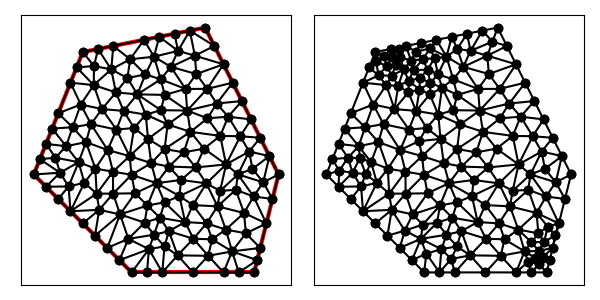

Source data for this figure (header and first rows):
6.000000000000000000e+00, 1.400000000000000000e+01, 4.000000000000000000e+00, 9.000000000000000000e+00, 8.000000000000000000e+00, 5.000000000000000000e+00, 1.300000000000000000e+01, 5.000000000000000000e+00, 1.400000000000000000e+01, 9.000000000000000000e+00, 1.100000000000000000e+01, 1.500000000000000000e+01, 1.258854166666666607e+01, 7.427083333333333037e+00, 1.266443452380952372e+01, 6.595424107142856762e+00, 1.350000000000000000e+01, 7.000000000000000000e+00, 1.291765873015872934e+01, 7.007502480158730229e+00, 0.000000000000000000e+00, 4.554859166539098059e-01
6.000000000000000000e+00, 1.400000000000000000e+01, 4.000000000000000000e+00, 9.000000000000000000e+00, 8.000000000000000000e+00, 5.000000000000000000e+00, 1.300000000000000000e+01, 5.000000000000000000e+00, 1.400000000000000000e+01, 9.000000000000000000e+00, 1.100000000000000000e+01, 1.500000000000000000e+01, 1.150520833333333393e+01, 7.697916666666666963e+00, 1.184375000000000000e+01, 6.750000000000000000e+00, 1.258854166666666607e+01, 7.427083333333333037e+00, 1.197916666666666607e+01, 7.291666666666666963e+00, 0.000000000000000000e+00, 4.779959056561186581e-01
6.000000000000000000e+00, 1.400000000000000000e+01, 4.000000000000000000e+00, 9.000000000000000000e+00, 8.000000000000000000e+00, 5.000000000000000000e+00, 1.300000000000000000e+01, 5.000000000000000000e+00, 1.400000000000000000e+01, 9.000000000000000000e+00, 1.100000000000000000e+01, 1.500000000000000000e+01, 1.184375000000000000e+01, 6.750000000000000000e+00, 1.150520833333333393e+01, 7.697916666666666963e+00, 1.105723110465116221e+01, 7.003512596899225784e+00, 1.146872981266149871e+01, 7.150476421188630916e+00, 0.000000000000000000e+00, 5.000000000000000000e-01
6.000000000000000000e+00, 1.400000000000000000e+01, 4.000000000000000000e+00, 9.000000000000000000e+00, 8.000000000000000000e+00, 5.000000000000000000e+00, 1.300000000000000000e+01, 5.000000000000000000e+00, 1.400000000000000000e+01, 9.000000000000000000e+00, 1.100000000000000000e+01, 1.500000000000000000e+01, 1.019943912626681204e+01, 1.249384792937842725e+01, 9.598074244600484306e+00, 1.339704461290126680e+01, 9.185536226958612716e+00, 1.288643056003137310e+01, 9.661016532608636354e+00, 1.292577436743702179e+01, 0.000000000000000000e+00, 4.373617189101945968e-01
6.000000000000000000e+00, 1.400000000000000000e+01, 4.000000000000000000e+00, 9.000000000000000000e+00, 8.000000000000000000e+00, 5.000000000000000000e+00, 1.300000000000000000e+01, 5.000000000000000000e+00, 1.400000000000000000e+01, 9.000000000000000000e+00, 1.100000000000000000e+01, 1.500000000000000000e+01, 9.250000000000000000e+00, 5.000000000000000000e+00, 9.875000000000000000e+00, 5.697070638997123737e+00, 9.340191002776126794e+00, 6.061706856762839379e+00, 9.488397000925376190e+00, 5.586259165253321335e+00, 1.000000000000000000e+00, 3.264624689095947940e-01
6.000000000000000000e+00, 1.400000000000000000e+01, 4.000000000000000000e+00, 9.000000000000000000e+00, 8.000000000000000000e+00, 5.000000000000000000e+00, 1.300000000000000000e+01, 5.000000000000000000e+00, 1.400000000000000000e+01, 9.000000000000000000e+00, 1.100000000000000000e+01, 1.500000000000000000e+01, 1.225000000000000000e+01, 8.375000000000000000e+00, 1.258854166666666607e+01, 7.427083333333333037e+00, 1.297829861111111072e+01, 8.100694444444444642e+00, 1.260561342592592382e+01, 7.967592592592592560e+00, 0.000000000000000000e+00, 4.779959056561186581e-01
6.000000000000000000e+00, 1.400000000000000000e+01, 4.000000000000000000e+00, 9.000000000000000000e+00, 8.000000000000000000e+00, 5.000000000000000000e+00, 1.300000000000000000e+01, 5.000000000000000000e+00, 1.400000000000000000e+01, 9.000000000000000000e+00, 1.100000000000000000e+01, 1.500000000000000000e+01, 1.112500000000000000e+01, 5.678241357813191392e+00, 9.875000000000000000e+00, 5.697070638997123737e+00, 1.050000000000000000e+01, 5.000000000000000000e+00, 1.050000000000000000e+01, 5.458437332270104747e+00, 1.000000000000000000e+00, 5.000000000000000000e-01
6.000000000000000000e+00, 1.400000000000000000e+01, 4.000000000000000000e+00, 9.000000000000000000e+00, 8.000000000000000000e+00, 5.000000000000000000e+00, 1.300000000000000000e+01, 5.000000000000000000e+00, 1.400000000000000000e+01, 9.000000000000000000e+00, 1.100000000000000000e+01, 1.500000000000000000e+01, 8.526620045171609874e+00, 7.032618140753082336e+00, 9.153468162891281068e+00, 7.232575684715185638e+00, 8.643083642945082801e+00, 7.733635877252343249e+00, 8.774390617002657322e+00, 7.332943234240204333e+00, 0.000000000000000000e+00, 5.000000000000000000e-01
6.000000000000000000e+00, 1.400000000000000000e+01, 4.000000000000000000e+00, 9.000000000000000000e+00, 8.000000000000000000e+00, 5.000000000000000000e+00, 1.300000000000000000e+01, 5.000000000000000000e+00, 1.400000000000000000e+01, 9.000000000000000000e+00, 1.100000000000000000e+01, 1.500000000000000000e+01, 1.325000000000000000e+01, 6.000000000000000000e+00, 1.210077680998270289e+01, 5.858719545893783298e+00, 1.312500000000000000e+01, 5.500000000000000000e+00, 1.282525893666090155e+01, 5.786239848631261395e+00, 0.000000000000000000e+00, 1.148617597603434071e-01
6.000000000000000000e+00, 1.400000000000000000e+01, 4.000000000000000000e+00, 9.000000000000000000e+00, 8.000000000000000000e+00, 5.000000000000000000e+00, 1.300000000000000000e+01, 5.000000000000000000e+00, 1.400000000000000000e+01, 9.000000000000000000e+00, 1.100000000000000000e+01, 1.500000000000000000e+01, 1.266443452380952372e+01, 6.595424107142856762e+00, 1.258854166666666607e+01, 7.427083333333333037e+00, 1.184375000000000000e+01, 6.750000000000000000e+00, 1.236557539682539719e+01, 6.924169146825396304e+00, 0.000000000000000000e+00, 4.554859166539098059e-01
6.000000000000000000e+00, 1.400000000000000000e+01, 4.000000000000000000e+00, 9.000000000000000000e+00, 8.000000000000000000e+00, 5.000000000000000000e+00, 1.300000000000000000e+01, 5.000000000000000000e+00, 1.400000000000000000e+01, 9.000000000000000000e+00, 1.100000000000000000e+01, 1.500000000000000000e+01, 7.250000000000000000e+00, 1.425000000000000000e+01, 7.163327430779315996e+00, 1.329336038149330612e+01, 7.937506075108236026e+00, 1.370546509387349943e+01, 7.450277835295850082e+00, 1.374960849178893518e+01, 0.000000000000000000e+00, 1.673915444212213388e-01
6.000000000000000000e+00, 1.400000000000000000e+01, 4.000000000000000000e+00, 9.000000000000000000e+00, 8.000000000000000000e+00, 5.000000000000000000e+00, 1.300000000000000000e+01, 5.000000000000000000e+00, 1.400000000000000000e+01, 9.000000000000000000e+00, 1.100000000000000000e+01, 1.500000000000000000e+01, 1.293188125523074028e+01, 9.228232485353924375e+00, 1.233975999655805822e+01, 9.002353283208140766e+00, 1.337354102023018498e+01, 8.681689839816780108e+00, 1.288172742400632842e+01, 8.970758536126281157e+00, 0.000000000000000000e+00, 4.460830936345343556e-01
6.000000000000000000e+00, 1.400000000000000000e+01, 4.000000000000000000e+00, 9.000000000000000000e+00, 8.000000000000000000e+00, 5.000000000000000000e+00, 1.300000000000000000e+01, 5.000000000000000000e+00, 1.400000000000000000e+01, 9.000000000000000000e+00, 1.100000000000000000e+01, 1.500000000000000000e+01, 6.786197273279551467e+00, 1.167276250472865584e+01, 6.449196168758059677e+00, 1.265095238453508486e+01, 5.919116515452187421e+00, 1.185735339381912468e+01, 6.384836652496599818e+00, 1.206035609436095513e+01, 0.000000000000000000e+00, 5.000000000000000000e-01
6.000000000000000000e+00, 1.400000000000000000e+01, 4.000000000000000000e+00, 9.000000000000000000e+00, 8.000000000000000000e+00, 5.000000000000000000e+00, 1.300000000000000000e+01, 5.000000000000000000e+00, 1.400000000000000000e+01, 9.000000000000000000e+00, 1.100000000000000000e+01, 1.500000000000000000e+01, 1.150520833333333393e+01, 7.697916666666666963e+00, 1.258854166666666607e+01, 7.427083333333333037e+00, 1.225000000000000000e+01, 8.375000000000000000e+00, 1.211458333333333393e+01, 7.833333333333333037e+00, 0.000000000000000000e+00, 4.779959056561186581e-01
6.000000000000000000e+00, 1.400000000000000000e+01, 4.000000000000000000e+00, 9.000000000000000000e+00, 8.000000000000000000e+00, 5.000000000000000000e+00, 1.300000000000000000e+01, 5.000000000000000000e+00, 1.400000000000000000e+01, 9.000000000000000000e+00, 1.100000000000000000e+01, 1.500000000000000000e+01, 1.350000000000000000e+01, 7.000000000000000000e+00, 1.297829861111111072e+01, 8.100694444444444642e+00, 1.258854166666666607e+01, 7.427083333333333037e+00, 1.302228009259259345e+01, 7.509259259259259522e+00, 0.000000000000000000e+00, 4.779959056561186581e-01
6.000000000000000000e+00, 1.400000000000000000e+01, 4.000000000000000000e+00, 9.000000000000000000e+00, 8.000000000000000000e+00, 5.000000000000000000e+00, 1.300000000000000000e+01, 5.000000000000000000e+00, 1.400000000000000000e+01, 9.000000000000000000e+00, 1.100000000000000000e+01, 1.500000000000000000e+01, 1.350000000000000000e+01, 7.000000000000000000e+00, 1.375000000000000000e+01, 8.000000000000000000e+00, 1.297829861111111072e+01, 8.100694444444444642e+00, 1.340943287037037202e+01, 7.700231481481480955e+00, 0.000000000000000000e+00, 5.000000000000000000e-01
6.000000000000000000e+00, 1.400000000000000000e+01, 4.000000000000000000e+00, 9.000000000000000000e+00, 8.000000000000000000e+00, 5.000000000000000000e+00, 1.300000000000000000e+01, 5.000000000000000000e+00, 1.400000000000000000e+01, 9.000000000000000000e+00, 1.100000000000000000e+01, 1.500000000000000000e+01, 1.337354102023018498e+01, 8.681689839816780108e+00, 1.375000000000000000e+01, 8.000000000000000000e+00, 1.400000000000000000e+01, 9.000000000000000000e+00, 1.370784700674339440e+01, 8.560563279938927295e+00, 0.000000000000000000e+00, 4.233171567919159495e-01
6.000000000000000000e+00, 1.400000000000000000e+01, 4.000000000000000000e+00, 9.000000000000000000e+00, 8.000000000000000000e+00, 5.000000000000000000e+00, 1.300000000000000000e+01, 5.000000000000000000e+00, 1.400000000000000000e+01, 9.000000000000000000e+00, 1.100000000000000000e+01, 1.500000000000000000e+01, 1.150520833333333393e+01, 7.697916666666666963e+00, 1.225000000000000000e+01, 8.375000000000000000e+00, 1.161137236479799029e+01, 8.329313315388878536e+00, 1.178886023271044259e+01, 8.134076660685181537e+00, 0.000000000000000000e+00, 5.000000000000000000e-01
6.000000000000000000e+00, 1.400000000000000000e+01, 4.000000000000000000e+00, 9.000000000000000000e+00, 8.000000000000000000e+00, 5.000000000000000000e+00, 1.300000000000000000e+01, 5.000000000000000000e+00, 1.400000000000000000e+01, 9.000000000000000000e+00, 1.100000000000000000e+01, 1.500000000000000000e+01, 1.050000000000000000e+01, 7.750000000000000000e+00, 1.018169151629179048e+01, 7.057549185640463740e+00, 1.105723110465116221e+01, 7.003512596899225784e+00, 1.057964087364765149e+01, 7.270353927513229841e+00, 0.000000000000000000e+00, 5.000000000000000000e-01
6.000000000000000000e+00, 1.400000000000000000e+01, 4.000000000000000000e+00, 9.000000000000000000e+00, 8.000000000000000000e+00, 5.000000000000000000e+00, 1.300000000000000000e+01, 5.000000000000000000e+00, 1.400000000000000000e+01, 9.000000000000000000e+00, 1.100000000000000000e+01, 1.500000000000000000e+01, 1.018169151629179048e+01, 7.057549185640463740e+00, 9.341835103701535914e+00, 7.863003696216765981e+00, 9.153468162891281068e+00, 7.232575684715185638e+00, 9.558998260961535820e+00, 7.384376188857472378e+00, 0.000000000000000000e+00, 5.000000000000000000e-01
6.000000000000000000e+00, 1.400000000000000000e+01, 4.000000000000000000e+00, 9.000000000000000000e+00, 8.000000000000000000e+00, 5.000000000000000000e+00, 1.300000000000000000e+01, 5.000000000000000000e+00, 1.400000000000000000e+01, 9.000000000000000000e+00, 1.100000000000000000e+01, 1.500000000000000000e+01, 1.052071220930232620e+01, 6.375000000000000000e+00, 9.875000000000000000e+00, 5.697070638997123737e+00, 1.112500000000000000e+01, 5.678241357813191392e+00, 1.050690406976744207e+01, 5.916770665603437784e+00, 0.000000000000000000e+00, 5.000000000000000000e-01
6.000000000000000000e+00, 1.400000000000000000e+01, 4.000000000000000000e+00, 9.000000000000000000e+00, 8.000000000000000000e+00, 5.000000000000000000e+00, 1.300000000000000000e+01, 5.000000000000000000e+00, 1.400000000000000000e+01, 9.000000000000000000e+00, 1.100000000000000000e+01, 1.500000000000000000e+01, 1.050000000000000000e+01, 7.750000000000000000e+00, 1.105723110465116221e+01, 7.003512596899225784e+00, 1.150520833333333393e+01, 7.697916666666666963e+00, 1.102081314599483086e+01, 7.483809754521963953e+00, 0.000000000000000000e+00, 5.000000000000000000e-01
6.000000000000000000e+00, 1.400000000000000000e+01, 4.000000000000000000e+00, 9.000000000000000000e+00, 8.000000000000000000e+00, 5.000000000000000000e+00, 1.300000000000000000e+01, 5.000000000000000000e+00, 1.400000000000000000e+01, 9.000000000000000000e+00, 1.100000000000000000e+01, 1.500000000000000000e+01, 1.128089263492766214e+01, 6.350581393230605443e+00, 1.052071220930232620e+01, 6.375000000000000000e+00, 1.112500000000000000e+01, 5.678241357813191392e+00, 1.097553494807666219e+01, 6.134607583681265908e+00, 0.000000000000000000e+00, 5.000000000000000000e-01
6.000000000000000000e+00, 1.400000000000000000e+01, 4.000000000000000000e+00, 9.000000000000000000e+00, 8.000000000000000000e+00, 5.000000000000000000e+00, 1.300000000000000000e+01, 5.000000000000000000e+00, 1.400000000000000000e+01, 9.000000000000000000e+00, 1.100000000000000000e+01, 1.500000000000000000e+01, 1.050000000000000000e+01, 5.000000000000000000e+00, 1.175000000000000000e+01, 5.000000000000000000e+00, 1.112500000000000000e+01, 5.678241357813191392e+00, 1.112500000000000000e+01, 5.226080452604397131e+00, 1.000000000000000000e+00, 5.000000000000000000e-01
6.000000000000000000e+00, 1.400000000000000000e+01, 4.000000000000000000e+00, 9.000000000000000000e+00, 8.000000000000000000e+00, 5.000000000000000000e+00, 1.300000000000000000e+01, 5.000000000000000000e+00, 1.400000000000000000e+01, 9.000000000000000000e+00, 1.100000000000000000e+01, 1.500000000000000000e+01, 7.862814520932858819e+00, 6.369201871920223468e+00, 8.526620045171609874e+00, 7.032618140753082336e+00, 7.526283331921396424e+00, 7.369736156967538143e+00, 7.971905966008622890e+00, 6.923852056546947686e+00, 0.000000000000000000e+00, 4.233274967421844504e-01
6.000000000000000000e+00, 1.400000000000000000e+01, 4.000000000000000000e+00, 9.000000000000000000e+00, 8.000000000000000000e+00, 5.000000000000000000e+00, 1.300000000000000000e+01, 5.000000000000000000e+00, 1.400000000000000000e+01, 9.000000000000000000e+00, 1.100000000000000000e+01, 1.500000000000000000e+01, 9.250000000000000000e+00, 5.000000000000000000e+00, 1.050000000000000000e+01, 5.000000000000000000e+00, 9.875000000000000000e+00, 5.697070638997123737e+00, 9.875000000000000000e+00, 5.232356879665707616e+00, 1.000000000000000000e+00, 5.000000000000000000e-01
6.000000000000000000e+00, 1.400000000000000000e+01, 4.000000000000000000e+00, 9.000000000000000000e+00, 8.000000000000000000e+00, 5.000000000000000000e+00, 1.300000000000000000e+01, 5.000000000000000000e+00, 1.400000000000000000e+01, 9.000000000000000000e+00, 1.100000000000000000e+01, 1.500000000000000000e+01, 1.184375000000000000e+01, 6.750000000000000000e+00, 1.105723110465116221e+01, 7.003512596899225784e+00, 1.128089263492766214e+01, 6.350581393230605443e+00, 1.139395791319294204e+01, 6.701364663376611297e+00, 0.000000000000000000e+00, 5.000000000000000000e-01
6.000000000000000000e+00, 1.400000000000000000e+01, 4.000000000000000000e+00, 9.000000000000000000e+00, 8.000000000000000000e+00, 5.000000000000000000e+00, 1.300000000000000000e+01, 5.000000000000000000e+00, 1.400000000000000000e+01, 9.000000000000000000e+00, 1.100000000000000000e+01, 1.500000000000000000e+01, 1.210077680998270289e+01, 5.858719545893783298e+00, 1.128089263492766214e+01, 6.350581393230605443e+00, 1.112500000000000000e+01, 5.678241357813191392e+00, 1.150222314830345560e+01, 5.962514098979194266e+00, 0.000000000000000000e+00, 5.000000000000000000e-01
6.000000000000000000e+00, 1.400000000000000000e+01, 4.000000000000000000e+00, 9.000000000000000000e+00, 8.000000000000000000e+00, 5.000000000000000000e+00, 1.300000000000000000e+01, 5.000000000000000000e+00, 1.400000000000000000e+01, 9.000000000000000000e+00, 1.100000000000000000e+01, 1.500000000000000000e+01, 1.052071220930232620e+01, 6.375000000000000000e+00, 1.128089263492766214e+01, 6.350581393230605443e+00, 1.105723110465116221e+01, 7.003512596899225784e+00, 1.095294531629371626e+01, 6.576364663376611297e+00, 0.000000000000000000e+00, 5.000000000000000000e-01
6.000000000000000000e+00, 1.400000000000000000e+01, 4.000000000000000000e+00, 9.000000000000000000e+00, 8.000000000000000000e+00, 5.000000000000000000e+00, 1.300000000000000000e+01, 5.000000000000000000e+00, 1.400000000000000000e+01, 9.000000000000000000e+00, 1.100000000000000000e+01, 1.500000000000000000e+01, 1.210077680998270289e+01, 5.858719545893783298e+00, 1.112500000000000000e+01, 5.678241357813191392e+00, 1.175000000000000000e+01, 5.000000000000000000e+00, 1.165859226999423548e+01, 5.512320301235658526e+00, 1.000000000000000000e+00, 5.000000000000000000e-01
6.000000000000000000e+00, 1.400000000000000000e+01, 4.000000000000000000e+00, 9.000000000000000000e+00, 8.000000000000000000e+00, 5.000000000000000000e+00, 1.300000000000000000e+01, 5.000000000000000000e+00, 1.400000000000000000e+01, 9.000000000000000000e+00, 1.100000000000000000e+01, 1.500000000000000000e+01, 9.153468162891281068e+00, 7.232575684715185638e+00, 8.526620045171609874e+00, 7.032618140753082336e+00, 8.909740177119642723e+00, 6.539392992852111064e+00, 8.863276128394177888e+00, 6.934862272773460568e+00, 0.000000000000000000e+00, 5.000000000000000000e-01
6.000000000000000000e+00, 1.400000000000000000e+01, 4.000000000000000000e+00, 9.000000000000000000e+00, 8.000000000000000000e+00, 5.000000000000000000e+00, 1.300000000000000000e+01, 5.000000000000000000e+00, 1.400000000000000000e+01, 9.000000000000000000e+00, 1.100000000000000000e+01, 1.500000000000000000e+01, 8.000000000000000000e+00, 5.000000000000000000e+00, 8.702579275041005147e+00, 5.950210132718028788e+00, 7.500000000000000000e+00, 5.500000000000000000e+00, 8.067526425013667790e+00, 5.483403377572675375e+00, 1.000000000000000000e+00, 4.615074229267969175e-01
6.000000000000000000e+00, 1.400000000000000000e+01, 4.000000000000000000e+00, 9.000000000000000000e+00, 8.000000000000000000e+00, 5.000000000000000000e+00, 1.300000000000000000e+01, 5.000000000000000000e+00, 1.400000000000000000e+01, 9.000000000000000000e+00, 1.100000000000000000e+01, 1.500000000000000000e+01, 1.052071220930232620e+01, 6.375000000000000000e+00, 9.517235842530279655e+00, 6.684310550563733244e+00, 9.875000000000000000e+00, 5.697070638997123737e+00, 9.970982683944201952e+00, 6.252127063186951439e+00, 0.000000000000000000e+00, 5.000000000000000000e-01
6.000000000000000000e+00, 1.400000000000000000e+01, 4.000000000000000000e+00, 9.000000000000000000e+00, 8.000000000000000000e+00, 5.000000000000000000e+00, 1.300000000000000000e+01, 5.000000000000000000e+00, 1.400000000000000000e+01, 9.000000000000000000e+00, 1.100000000000000000e+01, 1.500000000000000000e+01, 9.875000000000000000e+00, 5.697070638997123737e+00, 9.517235842530279655e+00, 6.684310550563733244e+00, 9.340191002776126794e+00, 6.061706856762839379e+00, 9.577475615102136075e+00, 6.147696015441231232e+00, 0.000000000000000000e+00, 3.264624689095947940e-01
6.000000000000000000e+00, 1.400000000000000000e+01, 4.000000000000000000e+00, 9.000000000000000000e+00, 8.000000000000000000e+00, 5.000000000000000000e+00, 1.300000000000000000e+01, 5.000000000000000000e+00, 1.400000000000000000e+01, 9.000000000000000000e+00, 1.100000000000000000e+01, 1.500000000000000000e+01, 1.018169151629179048e+01, 7.057549185640463740e+00, 9.517235842530279655e+00, 6.684310550563733244e+00, 1.052071220930232620e+01, 6.375000000000000000e+00, 1.007321318937479759e+01, 6.705619912068065958e+00, 0.000000000000000000e+00, 5.000000000000000000e-01
6.000000000000000000e+00, 1.400000000000000000e+01, 4.000000000000000000e+00, 9.000000000000000000e+00, 8.000000000000000000e+00, 5.000000000000000000e+00, 1.300000000000000000e+01, 5.000000000000000000e+00, 1.400000000000000000e+01, 9.000000000000000000e+00, 1.100000000000000000e+01, 1.500000000000000000e+01, 9.153468162891281068e+00, 7.232575684715185638e+00, 8.909740177119642723e+00, 6.539392992852111064e+00, 9.517235842530279655e+00, 6.684310550563733244e+00, 9.193481394180400557e+00, 6.818759742710343907e+00, 0.000000000000000000e+00, 5.000000000000000000e-01
6.000000000000000000e+00, 1.400000000000000000e+01, 4.000000000000000000e+00, 9.000000000000000000e+00, 8.000000000000000000e+00, 5.000000000000000000e+00, 1.300000000000000000e+01, 5.000000000000000000e+00, 1.400000000000000000e+01, 9.000000000000000000e+00, 1.100000000000000000e+01, 1.500000000000000000e+01, 1.105723110465116221e+01, 7.003512596899225784e+00, 1.018169151629179048e+01, 7.057549185640463740e+00, 1.052071220930232620e+01, 6.375000000000000000e+00, 1.058654494341509178e+01, 6.812020594179895916e+00, 0.000000000000000000e+00, 5.000000000000000000e-01
6.000000000000000000e+00, 1.400000000000000000e+01, 4.000000000000000000e+00, 9.000000000000000000e+00, 8.000000000000000000e+00, 5.000000000000000000e+00, 1.300000000000000000e+01, 5.000000000000000000e+00, 1.400000000000000000e+01, 9.000000000000000000e+00, 1.100000000000000000e+01, 1.500000000000000000e+01, 1.050000000000000000e+01, 7.750000000000000000e+00, 9.951301068469707189e+00, 8.117899824920190355e+00, 1.018169151629179048e+01, 7.057549185640463740e+00, 1.021099752825383256e+01, 7.641816336853551661e+00, 0.000000000000000000e+00, 5.000000000000000000e-01
6.000000000000000000e+00, 1.400000000000000000e+01, 4.000000000000000000e+00, 9.000000000000000000e+00, 8.000000000000000000e+00, 5.000000000000000000e+00, 1.300000000000000000e+01, 5.000000000000000000e+00, 1.400000000000000000e+01, 9.000000000000000000e+00, 1.100000000000000000e+01, 1.500000000000000000e+01, 8.666510842131648573e+00, 1.045225326222144346e+01, 8.797736660515958818e+00, 9.463966114864337698e+00, 9.343885580115015799e+00, 1.003934007472578571e+01, 8.936044360920874396e+00, 9.985186483937189550e+00, 0.000000000000000000e+00, 5.000000000000000000e-01
6.000000000000000000e+00, 1.400000000000000000e+01, 4.000000000000000000e+00, 9.000000000000000000e+00, 8.000000000000000000e+00, 5.000000000000000000e+00, 1.300000000000000000e+01, 5.000000000000000000e+00, 1.400000000000000000e+01, 9.000000000000000000e+00, 1.100000000000000000e+01, 1.500000000000000000e+01, 6.569128953569309814e+00, 8.217804547850404262e+00, 5.500000000000000000e+00, 7.500000000000000000e+00, 6.673471603175746836e+00, 7.555029123385397227e+00, 6.247533518915019179e+00, 7.757611223745267459e+00, 1.000000000000000000e+00, 4.502797397609631935e-01
6.000000000000000000e+00, 1.400000000000000000e+01, 4.000000000000000000e+00, 9.000000000000000000e+00, 8.000000000000000000e+00, 5.000000000000000000e+00, 1.300000000000000000e+01, 5.000000000000000000e+00, 1.400000000000000000e+01, 9.000000000000000000e+00, 1.100000000000000000e+01, 1.500000000000000000e+01, 7.526283331921396424e+00, 7.369736156967538143e+00, 7.000000000000000000e+00, 6.000000000000000000e+00, 7.862814520932858819e+00, 6.369201871920223468e+00, 7.463032617618085673e+00, 6.579646009629253278e+00, 1.000000000000000000e+00, 4.233274967421844504e-01
6.000000000000000000e+00, 1.400000000000000000e+01, 4.000000000000000000e+00, 9.000000000000000000e+00, 8.000000000000000000e+00, 5.000000000000000000e+00, 1.300000000000000000e+01, 5.000000000000000000e+00, 1.400000000000000000e+01, 9.000000000000000000e+00, 1.100000000000000000e+01, 1.500000000000000000e+01, 8.625000000000000000e+00, 5.000000000000000000e+00, 9.250000000000000000e+00, 5.000000000000000000e+00, 8.702579275041005147e+00, 5.950210132718028788e+00, 8.859193091680333865e+00, 5.316736710906009300e+00, 1.000000000000000000e+00, 4.615074229267969175e-01
6.000000000000000000e+00, 1.400000000000000000e+01, 4.000000000000000000e+00, 9.000000000000000000e+00, 8.000000000000000000e+00, 5.000000000000000000e+00, 1.300000000000000000e+01, 5.000000000000000000e+00, 1.400000000000000000e+01, 9.000000000000000000e+00, 1.100000000000000000e+01, 1.500000000000000000e+01, 1.018169151629179048e+01, 7.057549185640463740e+00, 9.153468162891281068e+00, 7.232575684715185638e+00, 9.517235842530279655e+00, 6.684310550563733244e+00, 9.617465173904450992e+00, 6.991478473639794800e+00, 0.000000000000000000e+00, 5.000000000000000000e-01
6.000000000000000000e+00, 1.400000000000000000e+01, 4.000000000000000000e+00, 9.000000000000000000e+00, 8.000000000000000000e+00, 5.000000000000000000e+00, 1.300000000000000000e+01, 5.000000000000000000e+00, 1.400000000000000000e+01, 9.000000000000000000e+00, 1.100000000000000000e+01, 1.500000000000000000e+01, 8.643083642945082801e+00, 7.733635877252343249e+00, 9.153468162891281068e+00, 7.232575684715185638e+00, 9.341835103701535914e+00, 7.863003696216765981e+00, 9.046128969845966594e+00, 7.609738419394765252e+00, 0.000000000000000000e+00, 5.000000000000000000e-01
6.000000000000000000e+00, 1.400000000000000000e+01, 4.000000000000000000e+00, 9.000000000000000000e+00, 8.000000000000000000e+00, 5.000000000000000000e+00, 1.300000000000000000e+01, 5.000000000000000000e+00, 1.400000000000000000e+01, 9.000000000000000000e+00, 1.100000000000000000e+01, 1.500000000000000000e+01, 1.012558872315810987e+01, 9.904158595881947136e+00, 1.095406745740323728e+01, 1.005608802700143656e+01, 1.040024026670672619e+01, 1.074130264673205915e+01, 1.049329881575602563e+01, 1.023384975653848095e+01, 0.000000000000000000e+00, 4.722735940361777462e-01
6.000000000000000000e+00, 1.400000000000000000e+01, 4.000000000000000000e+00, 9.000000000000000000e+00, 8.000000000000000000e+00, 5.000000000000000000e+00, 1.300000000000000000e+01, 5.000000000000000000e+00, 1.400000000000000000e+01, 9.000000000000000000e+00, 1.100000000000000000e+01, 1.500000000000000000e+01, 5.421720524566316257e+00, 8.510215174802372218e+00, 4.500000000000000000e+00, 8.500000000000000000e+00, 5.000000000000000000e+00, 8.000000000000000000e+00, 4.973906841522105715e+00, 8.336738391600791331e+00, 1.000000000000000000e+00, 4.949901048322572494e-01
6.000000000000000000e+00, 1.400000000000000000e+01, 4.000000000000000000e+00, 9.000000000000000000e+00, 8.000000000000000000e+00, 5.000000000000000000e+00, 1.300000000000000000e+01, 5.000000000000000000e+00, 1.400000000000000000e+01, 9.000000000000000000e+00, 1.100000000000000000e+01, 1.500000000000000000e+01, 8.909740177119642723e+00, 6.539392992852111064e+00, 9.340191002776126794e+00, 6.061706856762839379e+00, 9.517235842530279655e+00, 6.684310550563733244e+00, 9.255722340808683057e+00, 6.428470133392894859e+00, 0.000000000000000000e+00, 3.264624689095947940e-01
6.000000000000000000e+00, 1.400000000000000000e+01, 4.000000000000000000e+00, 9.000000000000000000e+00, 8.000000000000000000e+00, 5.000000000000000000e+00, 1.300000000000000000e+01, 5.000000000000000000e+00, 1.400000000000000000e+01, 9.000000000000000000e+00, 1.100000000000000000e+01, 1.500000000000000000e+01, 9.250000000000000000e+00, 5.000000000000000000e+00, 9.340191002776126794e+00, 6.061706856762839379e+00, 8.702579275041005147e+00, 5.950210132718028788e+00, 9.097590092605711831e+00, 5.670638996493622130e+00, 1.000000000000000000e+00, 3.264624689095947940e-01
6.000000000000000000e+00, 1.400000000000000000e+01, 4.000000000000000000e+00, 9.000000000000000000e+00, 8.000000000000000000e+00, 5.000000000000000000e+00, 1.300000000000000000e+01, 5.000000000000000000e+00, 1.400000000000000000e+01, 9.000000000000000000e+00, 1.100000000000000000e+01, 1.500000000000000000e+01, 7.862814520932858819e+00, 6.369201871920223468e+00, 8.909740177119642723e+00, 6.539392992852111064e+00, 8.526620045171609874e+00, 7.032618140753082336e+00, 8.433058247741371360e+00, 6.647071001841805327e+00, 0.000000000000000000e+00, 4.233274967421844504e-01
6.000000000000000000e+00, 1.400000000000000000e+01, 4.000000000000000000e+00, 9.000000000000000000e+00, 8.000000000000000000e+00, 5.000000000000000000e+00, 1.300000000000000000e+01, 5.000000000000000000e+00, 1.400000000000000000e+01, 9.000000000000000000e+00, 1.100000000000000000e+01, 1.500000000000000000e+01, 9.340191002776126794e+00, 6.061706856762839379e+00, 8.909740177119642723e+00, 6.539392992852111064e+00, 8.702579275041005147e+00, 5.950210132718028788e+00, 8.984170151645590963e+00, 6.183769994110993373e+00, 0.000000000000000000e+00, 3.264624689095947940e-01
6.000000000000000000e+00, 1.400000000000000000e+01, 4.000000000000000000e+00, 9.000000000000000000e+00, 8.000000000000000000e+00, 5.000000000000000000e+00, 1.300000000000000000e+01, 5.000000000000000000e+00, 1.400000000000000000e+01, 9.000000000000000000e+00, 1.100000000000000000e+01, 1.500000000000000000e+01, 9.014514601725426957e+00, 8.644700568532289964e+00, 1.001545414261114075e+01, 8.775399012537175025e+00, 9.521855819906368978e+00, 9.323518364068354103e+00, 9.517274854747645563e+00, 8.914539315045940882e+00, 0.000000000000000000e+00, 5.000000000000000000e-01
6.000000000000000000e+00, 1.400000000000000000e+01, 4.000000000000000000e+00, 9.000000000000000000e+00, 8.000000000000000000e+00, 5.000000000000000000e+00, 1.300000000000000000e+01, 5.000000000000000000e+00, 1.400000000000000000e+01, 9.000000000000000000e+00, 1.100000000000000000e+01, 1.500000000000000000e+01, 7.862814520932858819e+00, 6.369201871920223468e+00, 8.702579275041005147e+00, 5.950210132718028788e+00, 8.909740177119642723e+00, 6.539392992852111064e+00, 8.491711324364501934e+00, 6.286268332496788069e+00, 0.000000000000000000e+00, 4.233274967421844504e-01
6.000000000000000000e+00, 1.400000000000000000e+01, 4.000000000000000000e+00, 9.000000000000000000e+00, 8.000000000000000000e+00, 5.000000000000000000e+00, 1.300000000000000000e+01, 5.000000000000000000e+00, 1.400000000000000000e+01, 9.000000000000000000e+00, 1.100000000000000000e+01, 1.500000000000000000e+01, 8.702579275041005147e+00, 5.950210132718028788e+00, 8.000000000000000000e+00, 5.000000000000000000e+00, 8.625000000000000000e+00, 5.000000000000000000e+00, 8.442526425013667790e+00, 5.316736710906009300e+00, 1.000000000000000000e+00, 4.615074229267969175e-01
6.000000000000000000e+00, 1.400000000000000000e+01, 4.000000000000000000e+00, 9.000000000000000000e+00, 8.000000000000000000e+00, 5.000000000000000000e+00, 1.300000000000000000e+01, 5.000000000000000000e+00, 1.400000000000000000e+01, 9.000000000000000000e+00, 1.100000000000000000e+01, 1.500000000000000000e+01, 8.135984213321066250e+00, 8.231470995507256916e+00, 7.240066850703520629e+00, 8.218799530656626828e+00, 7.526283331921396424e+00, 7.369736156967538143e+00, 7.634111465315328360e+00, 7.940002227710473370e+00, 0.000000000000000000e+00, 5.000000000000000000e-01
6.000000000000000000e+00, 1.400000000000000000e+01, 4.000000000000000000e+00, 9.000000000000000000e+00, 8.000000000000000000e+00, 5.000000000000000000e+00, 1.300000000000000000e+01, 5.000000000000000000e+00, 1.400000000000000000e+01, 9.000000000000000000e+00, 1.100000000000000000e+01, 1.500000000000000000e+01, 8.643083642945082801e+00, 7.733635877252343249e+00, 7.526283331921396424e+00, 7.369736156967538143e+00, 8.526620045171609874e+00, 7.032618140753082336e+00, 8.231995673346029108e+00, 7.378663391657654280e+00, 0.000000000000000000e+00, 5.000000000000000000e-01
6.000000000000000000e+00, 1.400000000000000000e+01, 4.000000000000000000e+00, 9.000000000000000000e+00, 8.000000000000000000e+00, 5.000000000000000000e+00, 1.300000000000000000e+01, 5.000000000000000000e+00, 1.400000000000000000e+01, 9.000000000000000000e+00, 1.100000000000000000e+01, 1.500000000000000000e+01, 7.862814520932858819e+00, 6.369201871920223468e+00, 7.500000000000000000e+00, 5.500000000000000000e+00, 8.702579275041005147e+00, 5.950210132718028788e+00, 8.021797931991287101e+00, 5.939804001546083789e+00, 1.000000000000000000e+00, 4.233274967421844504e-01
6.000000000000000000e+00, 1.400000000000000000e+01, 4.000000000000000000e+00, 9.000000000000000000e+00, 8.000000000000000000e+00, 5.000000000000000000e+00, 1.300000000000000000e+01, 5.000000000000000000e+00, 1.400000000000000000e+01, 9.000000000000000000e+00, 1.100000000000000000e+01, 1.500000000000000000e+01, 7.500000000000000000e+00, 5.500000000000000000e+00, 7.862814520932858819e+00, 6.369201871920223468e+00, 7.000000000000000000e+00, 6.000000000000000000e+00, 7.454271506977619310e+00, 5.956400623973408415e+00, 1.000000000000000000e+00, 4.233274967421844504e-01
6.000000000000000000e+00, 1.400000000000000000e+01, 4.000000000000000000e+00, 9.000000000000000000e+00, 8.000000000000000000e+00, 5.000000000000000000e+00, 1.300000000000000000e+01, 5.000000000000000000e+00, 1.400000000000000000e+01, 9.000000000000000000e+00, 1.100000000000000000e+01, 1.500000000000000000e+01, 8.135984213321066250e+00, 8.231470995507256916e+00, 7.993911925851948652e+00, 8.986673056679956417e+00, 7.240066850703520629e+00, 8.218799530656626828e+00, 7.789987663292177622e+00, 8.478981194281280054e+00, 0.000000000000000000e+00, 5.000000000000000000e-01
6.000000000000000000e+00, 1.400000000000000000e+01, 4.000000000000000000e+00, 9.000000000000000000e+00, 8.000000000000000000e+00, 5.000000000000000000e+00, 1.300000000000000000e+01, 5.000000000000000000e+00, 1.400000000000000000e+01, 9.000000000000000000e+00, 1.100000000000000000e+01, 1.500000000000000000e+01, 6.673471603175746836e+00, 7.555029123385397227e+00, 6.500000000000000000e+00, 6.500000000000000000e+00, 7.526283331921396424e+00, 7.369736156967538143e+00, 6.899918311699047457e+00, 7.141588426784312382e+00, 1.000000000000000000e+00, 4.502797397609631935e-01
6.000000000000000000e+00, 1.400000000000000000e+01, 4.000000000000000000e+00, 9.000000000000000000e+00, 8.000000000000000000e+00, 5.000000000000000000e+00, 1.300000000000000000e+01, 5.000000000000000000e+00, 1.400000000000000000e+01, 9.000000000000000000e+00, 1.100000000000000000e+01, 1.500000000000000000e+01, 9.014514601725426957e+00, 8.644700568532289964e+00, 8.643083642945082801e+00, 7.733635877252343249e+00, 9.341835103701535914e+00, 7.863003696216765981e+00, 8.999811116124014632e+00, 8.080446714000466102e+00, 0.000000000000000000e+00, 5.000000000000000000e-01
6.000000000000000000e+00, 1.400000000000000000e+01, 4.000000000000000000e+00, 9.000000000000000000e+00, 8.000000000000000000e+00, 5.000000000000000000e+00, 1.300000000000000000e+01, 5.000000000000000000e+00, 1.400000000000000000e+01, 9.000000000000000000e+00, 1.100000000000000000e+01, 1.500000000000000000e+01, 7.526283331921396424e+00, 7.369736156967538143e+00, 8.643083642945082801e+00, 7.733635877252343249e+00, 8.135984213321066250e+00, 8.231470995507256916e+00, 8.101783729395847899e+00, 7.778281009909046695e+00, 0.000000000000000000e+00, 5.000000000000000000e-01
... 160 more rows
